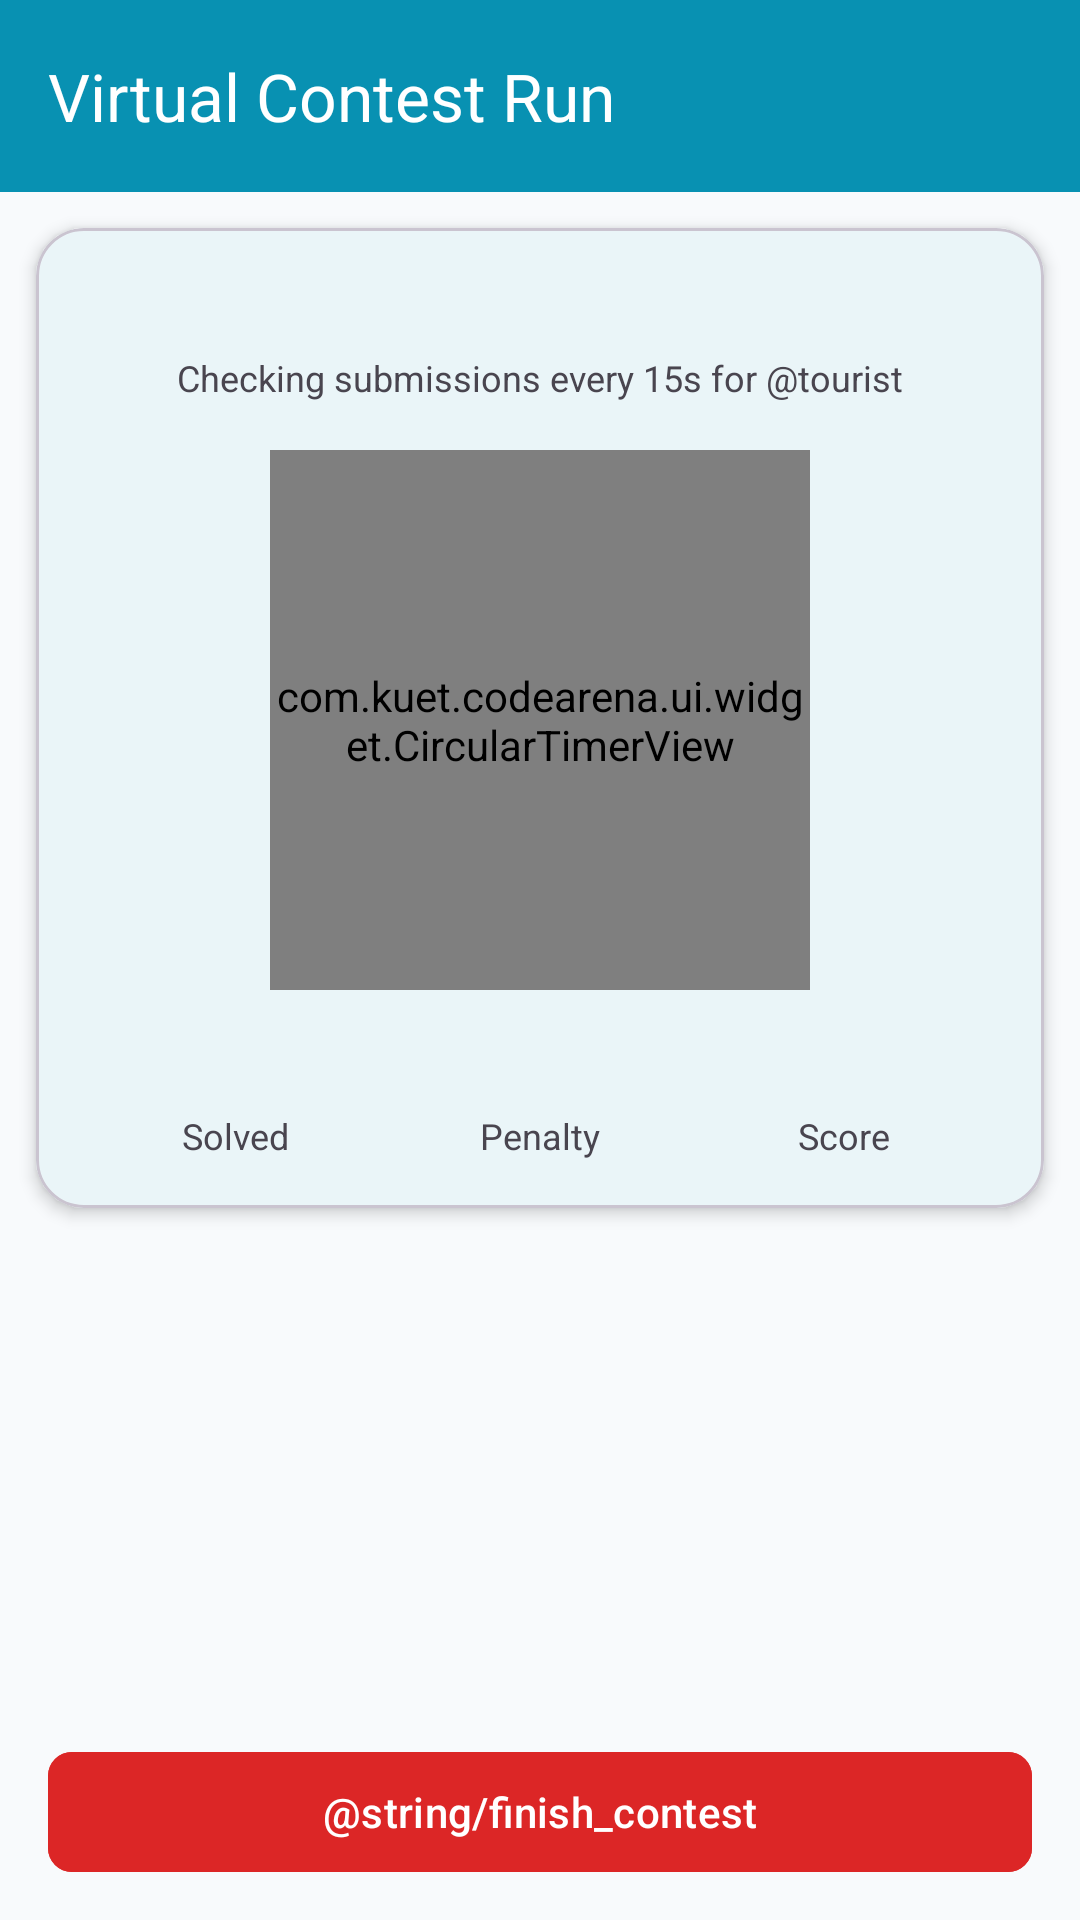

Produce the Android XML layout that renders to this screen, including the resource entries it uses.
<!-- AndroidManifest.xml: application theme Theme.CodeArena -->
<!-- res/layout/activity_virtual_run.xml -->
<?xml version="1.0" encoding="utf-8"?>
<androidx.coordinatorlayout.widget.CoordinatorLayout xmlns:android="http://schemas.android.com/apk/res/android"
    xmlns:app="http://schemas.android.com/apk/res-auto"
    xmlns:tools="http://schemas.android.com/tools"
    android:id="@+id/virtualRunCoordinator"
    android:layout_width="match_parent"
    android:layout_height="match_parent">

    <com.google.android.material.appbar.AppBarLayout
        android:layout_width="match_parent"
        android:layout_height="wrap_content">

        <com.google.android.material.appbar.MaterialToolbar
            android:id="@+id/toolbarRun"
            android:layout_width="match_parent"
            android:layout_height="?attr/actionBarSize"
            android:background="?attr/colorPrimary"
            app:navigationIcon="@drawable/ic_close"
            app:title="Virtual Contest Run"
            app:titleTextColor="@color/white" />

    </com.google.android.material.appbar.AppBarLayout>

    <LinearLayout
        android:layout_width="match_parent"
        android:layout_height="match_parent"
        android:orientation="vertical"
        app:layout_behavior="@string/appbar_scrolling_view_behavior">

        
        <com.google.android.material.card.MaterialCardView
            android:layout_width="match_parent"
            android:layout_height="wrap_content"
            android:layout_margin="12dp"
            app:cardCornerRadius="16dp"
            app:cardElevation="3dp">

            <LinearLayout
                android:layout_width="match_parent"
                android:layout_height="wrap_content"
                android:gravity="center"
                android:orientation="vertical"
                android:padding="16dp">

                <TextView
                    android:id="@+id/tvRunContestTitle"
                    android:layout_width="wrap_content"
                    android:layout_height="wrap_content"
                    android:fontFamily="sans-serif-medium"
                    android:textColor="?android:attr/textColorPrimary"
                    android:textSize="16sp"
                    android:textStyle="bold"
                    tools:text="Codeforces Round 850 (Div. 2)" />

                <TextView
                    android:id="@+id/tvSyncHandleIndicator"
                    android:layout_width="wrap_content"
                    android:layout_height="wrap_content"
                    android:layout_marginTop="4dp"
                    android:text="Checking submissions every 15s for @tourist"
                    android:textColor="?android:attr/textColorSecondary"
                    android:textSize="12sp" />

                
                <com.kuet.codearena.ui.widget.CircularTimerView
                    android:id="@+id/circularTimer"
                    android:layout_width="180dp"
                    android:layout_height="180dp"
                    android:layout_marginVertical="16dp"
                    app:centerSubtext="Remaining"
                    app:centerText="02:00:00"
                    app:maxProgress="100"
                    app:progress="100"
                    app:progressColor="@color/primary_blue"
                    app:ringColor="@color/gray_200"
                    app:strokeWidth="14dp"
                    app:textColor="?android:attr/textColorPrimary"
                    app:textSize="24sp" />

                
                <LinearLayout
                    android:layout_width="match_parent"
                    android:layout_height="wrap_content"
                    android:baselineAligned="false"
                    android:orientation="horizontal">

                    <LinearLayout
                        android:layout_width="0dp"
                        android:layout_height="wrap_content"
                        android:layout_weight="1"
                        android:gravity="center"
                        android:orientation="vertical">

                        <TextView
                            android:id="@+id/tvLiveSolved"
                            android:layout_width="wrap_content"
                            android:layout_height="wrap_content"
                            android:textColor="@color/secondary"
                            android:textSize="18sp"
                            android:textStyle="bold"
                            tools:text="2 / 6" />

                        <TextView
                            android:layout_width="wrap_content"
                            android:layout_height="wrap_content"
                            android:text="Solved"
                            android:textColor="?android:attr/textColorSecondary"
                            android:textSize="12sp" />

                    </LinearLayout>

                    <LinearLayout
                        android:layout_width="0dp"
                        android:layout_height="wrap_content"
                        android:layout_weight="1"
                        android:gravity="center"
                        android:orientation="vertical">

                        <TextView
                            android:id="@+id/tvLivePenalty"
                            android:layout_width="wrap_content"
                            android:layout_height="wrap_content"
                            android:textColor="@color/verdict_pending"
                            android:textSize="18sp"
                            android:textStyle="bold"
                            tools:text="48m" />

                        <TextView
                            android:layout_width="wrap_content"
                            android:layout_height="wrap_content"
                            android:text="Penalty"
                            android:textColor="?android:attr/textColorSecondary"
                            android:textSize="12sp" />

                    </LinearLayout>

                    <LinearLayout
                        android:layout_width="0dp"
                        android:layout_height="wrap_content"
                        android:layout_weight="1"
                        android:gravity="center"
                        android:orientation="vertical">

                        <TextView
                            android:id="@+id/tvLiveScore"
                            android:layout_width="wrap_content"
                            android:layout_height="wrap_content"
                            android:textColor="@color/primary_blue"
                            android:textSize="18sp"
                            android:textStyle="bold"
                            tools:text="1350" />

                        <TextView
                            android:layout_width="wrap_content"
                            android:layout_height="wrap_content"
                            android:text="Score"
                            android:textColor="?android:attr/textColorSecondary"
                            android:textSize="12sp" />

                    </LinearLayout>

                </LinearLayout>

            </LinearLayout>

        </com.google.android.material.card.MaterialCardView>

        
        <androidx.recyclerview.widget.RecyclerView
            android:id="@+id/rvRunProblems"
            android:layout_width="match_parent"
            android:layout_height="0dp"
            android:layout_weight="1"
            android:clipToPadding="false"
            android:paddingVertical="4dp" />

        
        <com.google.android.material.button.MaterialButton
            android:id="@+id/btnFinishRunEarly"
            android:layout_width="match_parent"
            android:layout_height="wrap_content"
            android:layout_marginHorizontal="16dp"
            android:layout_marginVertical="12dp"
            android:backgroundTint="@color/verdict_wa"
            android:text="@string/finish_contest"
            android:textColor="@color/white"
            app:cornerRadius="8dp" />

    </LinearLayout>

</androidx.coordinatorlayout.widget.CoordinatorLayout>
<!-- resources referenced by this layout -->
<resources>
  <color name="secondary">#0284C7</color>
  <color name="verdict_wa">#DC2626</color>
  <color name="white">#FFFFFF</color>
  <style name="Theme.CodeArena" parent="Theme.Material3.DayNight.NoActionBar">
          
          <item name="colorPrimary">@color/primary</item>
          <item name="colorOnPrimary">@color/on_primary</item>
          <item name="colorPrimaryContainer">@color/primary_container</item>
          <item name="colorOnPrimaryContainer">@color/on_primary_container</item>
  
          <item name="colorSecondary">@color/secondary</item>
          <item name="colorOnSecondary">@color/on_secondary</item>
          <item name="colorSecondaryContainer">@color/secondary_container</item>
          <item name="colorOnSecondaryContainer">@color/on_secondary_container</item>
  
          <item name="colorTertiary">@color/tertiary</item>
          <item name="colorOnTertiary">@color/on_tertiary</item>
          <item name="colorTertiaryContainer">@color/tertiary_container</item>
          <item name="colorOnTertiaryContainer">@color/on_tertiary_container</item>
  
          
          <item name="android:colorBackground">@color/bg_dark</item>
          <item name="colorSurface">@color/surface_dark</item>
          <item name="colorSurfaceVariant">@color/card_dark</item>
          <item name="colorOutline">@color/stroke_dark</item>
  
          <item name="android:statusBarColor">@color/bg_dark</item>
          <item name="android:navigationBarColor">@color/surface_dark</item>
          <item name="android:windowLightStatusBar">true</item>
      </style>
  <color name="primary">#0891B2</color>
  <color name="on_primary">#FFFFFF</color>
  <color name="primary_container">#CFFAFE</color>
  <color name="on_primary_container">#083344</color>
  <color name="on_secondary">#FFFFFF</color>
  <color name="secondary_container">#E0F2FE</color>
  <color name="on_secondary_container">#082F49</color>
  <color name="tertiary">#D97706</color>
  <color name="on_tertiary">#FFFFFF</color>
  <color name="tertiary_container">#FEF3C7</color>
  <color name="on_tertiary_container">#451A03</color>
  <color name="bg_dark">#F8FAFC</color>
  <color name="surface_dark">#FFFFFF</color>
  <color name="card_dark">#FFFFFF</color>
  <color name="stroke_dark">#E2E8F0</color>
</resources>
